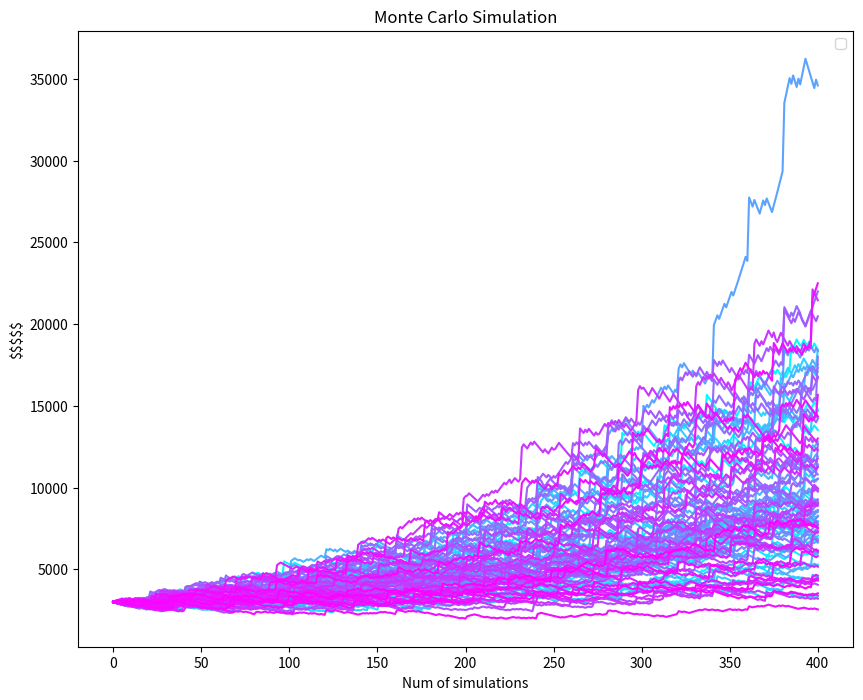

The matplotlib source for this figure:
import numpy as np
import matplotlib.pyplot as plt
import random

# Define the parameters
initial_equity = 3000  # initial equity amount of the options trader
loss_pct = 0.01  # the percentage loss when a trade is not successful
win_pct = 0.015  # the percentage gain when a trade is successful
win_rate = 0.40  # the win rate of the trader's trades
n_simulations = 400 + 1  # number of trades to be simulated

sudden_error_upper = 0.01  # the sudden loss upper rate
sudden_error_lower = 0.01  # the sudden loss  lower rate
# the sudden loss interval is in the function to generate real random interval

convex_payoff_upper = 0.2  # upper bound for the random convex payoff
convex_payoff_lower = 0.05  # lower bound for the random convex payoff
# the sudden convex interval is in the function to generate real random interval


# Define the simulation function to calculate the equity curve of the options trader
def simulate_equity_curve(initial_equity_loc, loss_pct_loc, win_pct_loc, win_rate_loc, n_simulations_loc):
    equity_array = np.zeros((n_simulations_loc,))  # Initialize an array to store the equity value at each trade
    equity_array[0] = initial_equity_loc  # Set the initial equity value
    equity_counter = initial_equity_loc  # Set the initial value for the equity counter
    commissions = -4  # Set the fixed value for commissions
    sudden_loss_interval = random.randint(20, 40)  # the sudden loss interval
    sudden_convex_interval = random.randint(20, 40)  # the sudden convex interval

    #  Loop through the number of trades to be simulated
    for i in range(1, n_simulations_loc):
        # Check if the trade was successful, using binomial distribution takes three arguments:
        # (n, p, size=None),
        # n: the number of Bernoulli trials,
        # p: the probability of success in each trial
        win = np.random.binomial(1, win_rate_loc, 1)

        if win:
            # If the trade was successful, calculate the daily return
            daily_return = equity_counter * win_pct_loc
            # Add  the daily return and commissions to the equity counter
            equity_counter += daily_return
            equity_counter += commissions
        else:
            # If the trade was not successful, calculate the daily loss
            daily_return = -equity_counter * loss_pct_loc
            # Add the daily loss and commissions to the equity counter
            equity_counter += daily_return
            equity_counter += commissions

        # Store the equity counter value in the equity array
        equity_array[i] = equity_counter

        # Introduce a random convex payoff with a random frequency
        if i % sudden_convex_interval == 0:
            # Generate a random convex payoff rate
            convex_payoff = np.random.uniform(convex_payoff_lower, convex_payoff_upper)
            # Calculate the convex payoff
            convex_payoff_amount = equity_counter * convex_payoff
            equity_counter += convex_payoff_amount

            # print(i, ":", "CCCCCCCCCCCCCCCCC|| Random convex payoff ", "{:.2f}".format(convex_payoff_amount),
            #       " ({:.2f}%)".format(convex_payoff * 100), " at trade ", i)

        # Introduce the sudden loss of a random percentage between 5% and 10% with any desired frequency
        if i % sudden_loss_interval == 0:
            # Generate a random percentage loss between 5% and 10%
            sudden_loss_pct = np.random.uniform(sudden_error_upper, sudden_error_lower)
            # Calculate the sudden loss
            sudden_loss = -equity_counter * sudden_loss_pct
            # Add the sudden loss to the equity counter
            equity_counter += sudden_loss

            # print(i, ":", "LLLLLLLLLLLLLLLLLL||Sudden Loss of ", "{:.2f}".format(sudden_loss),
            #       " ({:.2f}%)".format(sudden_loss_pct * 100), " at trade ", i)

        # print(i, ":", "||Daily PnL:", "{:.2f}".format(daily_return), "||   Equity:", "{:.2f}".format(equity_counter))
        if equity_counter <= 0:
            # print("GAME OVER,  U R bust in less than ", i, "trades")
            break

    # Return the final equity array
    return equity_array


n_runs = 100   # number of runs for simulations
simulation_results = []

for i in range(n_runs):
    result = simulate_equity_curve(initial_equity, loss_pct, win_pct, win_rate, n_simulations)
    simulation_results.append(result)

# Plot all the simulations on one graph
plt.figure(figsize=(10, 8))
for i in range(n_runs):
    plt.plot(simulation_results[i], color=plt.cm.cool(i / n_runs), label="")  #
plt.legend()
plt.title("Monte Carlo Simulation")
plt.ylabel("$$$$$")
plt.xlabel("Num of simulations")
plt.show()

#  Run the simulation by calling the simulate_equity_curve function
equity = simulate_equity_curve(initial_equity, loss_pct, win_pct, win_rate, n_simulations)





